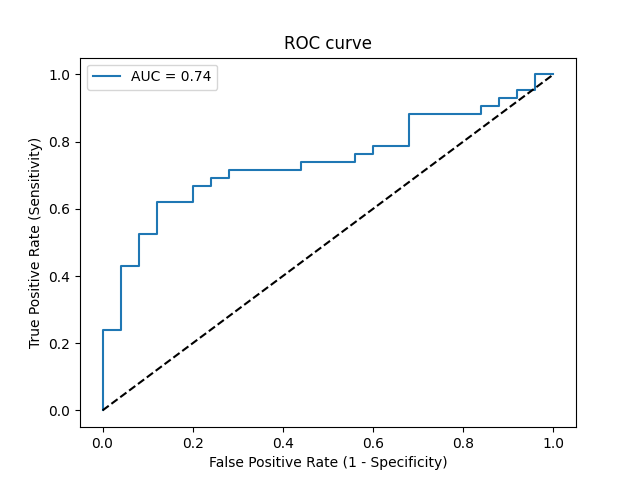

The data file committed next to this chart (first rows):
Threshold, Sensitivity, Specificity, NPV, PPV
inf, 0.0, 1.0, 0.3731, 0
0.9822, 0.02381, 1.0, 0.3788, 1.0
0.894, 0.2381, 1.0, 0.4386, 1.0
0.8724, 0.2381, 0.96, 0.4286, 0.9091
0.7764, 0.4286, 0.96, 0.5, 0.9474
0.7728, 0.4286, 0.92, 0.4894, 0.9
0.7421, 0.5238, 0.92, 0.5349, 0.9167
0.7084, 0.5238, 0.88, 0.5238, 0.88
0.6959, 0.619, 0.88, 0.5789, 0.8966
0.6871, 0.619, 0.8, 0.5556, 0.8387
0.6763, 0.6667, 0.8, 0.5882, 0.8485
0.6692, 0.6667, 0.76, 0.5758, 0.8235
0.6392, 0.6905, 0.76, 0.5938, 0.8286
0.6369, 0.6905, 0.72, 0.5806, 0.8056
0.6364, 0.7143, 0.72, 0.6, 0.8108
0.6096, 0.7143, 0.56, 0.5385, 0.7317
0.6018, 0.7381, 0.56, 0.56, 0.7381
0.5737, 0.7381, 0.44, 0.5, 0.6889
0.5706, 0.7619, 0.44, 0.5238, 0.6957
0.5649, 0.7619, 0.4, 0.5, 0.6809
0.5532, 0.7857, 0.4, 0.5263, 0.6875
0.5426, 0.7857, 0.32, 0.4706, 0.66
0.4985, 0.881, 0.32, 0.6154, 0.6852
0.4751, 0.881, 0.16, 0.4444, 0.6379
0.4738, 0.9048, 0.16, 0.5, 0.6441
0.469, 0.9048, 0.12, 0.4286, 0.6333
0.466, 0.9286, 0.12, 0.5, 0.6393
0.462, 0.9286, 0.08, 0.4, 0.629
0.4586, 0.9524, 0.08, 0.5, 0.6349
0.456, 0.9524, 0.04, 0.3333, 0.625
0.4012, 1.0, 0.04, 1.0, 0.6364
0.3659, 1.0, 0.0, 0, 0.6269
